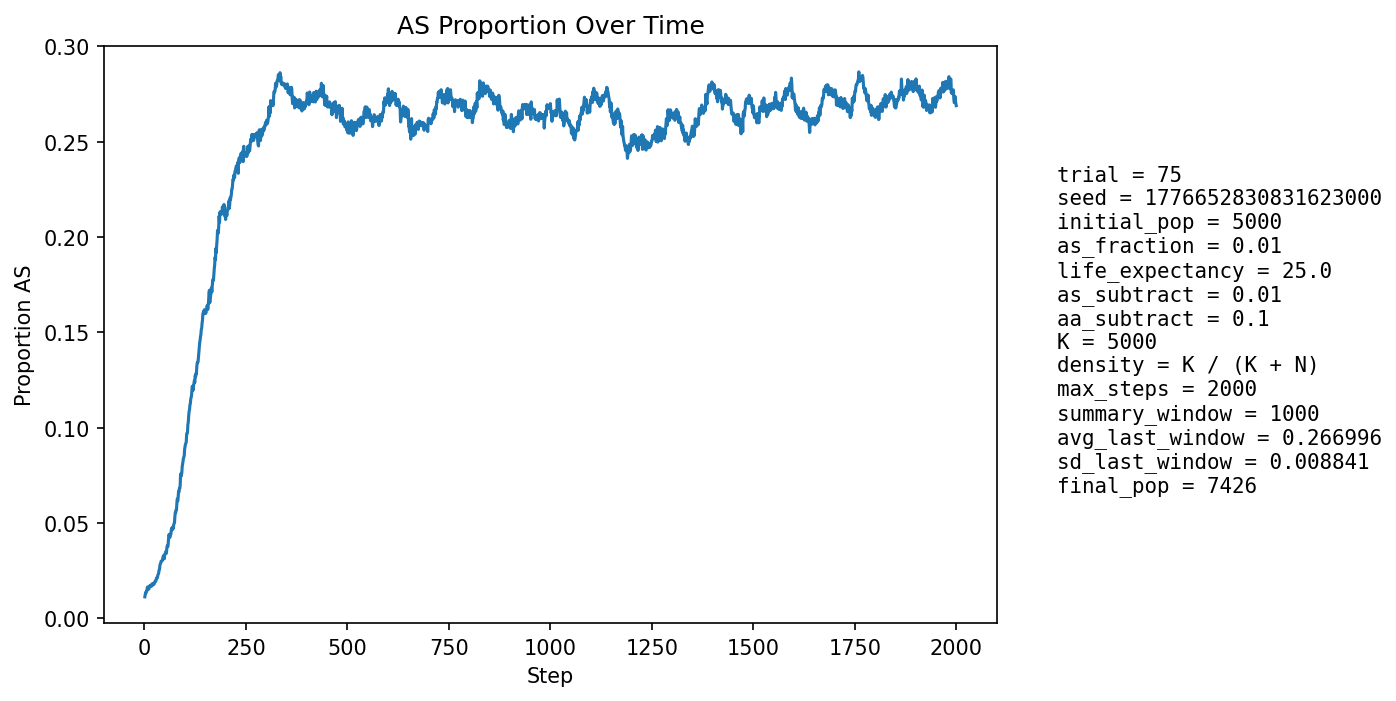

Source data for this figure (header and first rows):
step, population_size, births, newborn_AA, newborn_AS, newborn_SS, prop_newborn_AA, prop_newborn_AS, prop_newborn_SS, prop_repro_AA, prop_repro_AS, prop_AS_population
1, 5310, 1294, 1277, 17, 0, 0.9869, 0.01314, 0.0, 0.9915, 0.008504, 0.0113
2, 5392, 1256, 1240, 16, 0, 0.9873, 0.01274, 0.0, 0.9903, 0.009653, 0.01261
3, 5473, 1248, 1234, 14, 0, 0.9888, 0.01122, 0.0, 0.9892, 0.0108, 0.01352
4, 5512, 1209, 1198, 11, 0, 0.9909, 0.009098, 0.0, 0.9862, 0.01382, 0.01343
5, 5608, 1252, 1233, 19, 0, 0.9848, 0.01518, 0.0, 0.9848, 0.01519, 0.01427
6, 5702, 1276, 1259, 17, 0, 0.9867, 0.01332, 0.0, 0.9849, 0.01514, 0.01438
7, 5798, 1296, 1269, 27, 0, 0.9792, 0.02083, 0.0, 0.9852, 0.01479, 0.01621
8, 5882, 1304, 1279, 24, 1, 0.9808, 0.0184, 0.0007669, 0.9858, 0.0142, 0.01649
9, 5972, 1321, 1305, 16, 0, 0.9879, 0.01211, 0.0, 0.9854, 0.01461, 0.01557
10, 6061, 1337, 1320, 17, 0, 0.9873, 0.01272, 0.0, 0.9857, 0.01431, 0.01534
11, 6153, 1354, 1336, 18, 0, 0.9867, 0.01329, 0.0, 0.9843, 0.01569, 0.01544
12, 6252, 1381, 1356, 25, 0, 0.9819, 0.0181, 0.0, 0.9831, 0.01688, 0.01647
13, 6325, 1377, 1351, 26, 0, 0.9811, 0.01888, 0.0, 0.9832, 0.01679, 0.01708
14, 6394, 1381, 1360, 21, 0, 0.9848, 0.01521, 0.0, 0.9834, 0.01662, 0.01689
15, 6456, 1388, 1364, 24, 0, 0.9827, 0.01729, 0.0, 0.9836, 0.01643, 0.01719
16, 6523, 1402, 1382, 20, 0, 0.9857, 0.01427, 0.0, 0.9832, 0.01681, 0.01686
17, 6581, 1411, 1387, 24, 0, 0.983, 0.01701, 0.0, 0.9822, 0.01784, 0.01732
18, 6630, 1417, 1390, 27, 0, 0.9809, 0.01905, 0.0, 0.982, 0.01798, 0.01795
19, 6679, 1421, 1403, 18, 0, 0.9873, 0.01267, 0.0, 0.9825, 0.01755, 0.01707
20, 6723, 1427, 1401, 26, 0, 0.9818, 0.01822, 0.0, 0.9829, 0.0171, 0.01785
21, 6765, 1433, 1406, 27, 0, 0.9812, 0.01884, 0.0, 0.9821, 0.01786, 0.01833
22, 6801, 1438, 1416, 22, 0, 0.9847, 0.0153, 0.0, 0.9811, 0.01892, 0.01779
23, 6835, 1441, 1417, 24, 0, 0.9833, 0.01666, 0.0, 0.9815, 0.01852, 0.01814
24, 6864, 1444, 1421, 23, 0, 0.9841, 0.01593, 0.0, 0.9813, 0.01872, 0.01807
25, 6889, 1447, 1419, 28, 0, 0.9806, 0.01935, 0.0, 0.9814, 0.01864, 0.01873
26, 6913, 1451, 1420, 31, 0, 0.9786, 0.02136, 0.0, 0.9812, 0.01885, 0.01953
27, 6933, 1453, 1426, 27, 0, 0.9814, 0.01858, 0.0, 0.9812, 0.01877, 0.01947
28, 6954, 1456, 1430, 26, 0, 0.9821, 0.01786, 0.0, 0.981, 0.019, 0.01956
29, 6971, 1457, 1426, 31, 0, 0.9787, 0.02128, 0.0, 0.9805, 0.01952, 0.02051
30, 6990, 1460, 1428, 32, 0, 0.9781, 0.02192, 0.0, 0.9794, 0.02059, 0.02132
31, 7007, 1462, 1436, 26, 0, 0.9822, 0.01778, 0.0, 0.9786, 0.02139, 0.02112
32, 7022, 1463, 1436, 27, 0, 0.9815, 0.01846, 0.0, 0.9787, 0.02135, 0.02136
33, 7031, 1464, 1428, 36, 0, 0.9754, 0.02459, 0.0, 0.9778, 0.02216, 0.02276
34, 7043, 1466, 1434, 32, 0, 0.9782, 0.02183, 0.0, 0.9765, 0.02353, 0.02314
35, 7052, 1468, 1434, 34, 0, 0.9768, 0.02316, 0.0, 0.9762, 0.02376, 0.02368
36, 7064, 1470, 1429, 41, 0, 0.9721, 0.02789, 0.0, 0.9757, 0.02427, 0.02534
37, 7074, 1471, 1435, 36, 0, 0.9755, 0.02447, 0.0, 0.9746, 0.02536, 0.02559
38, 7086, 1472, 1427, 45, 0, 0.9694, 0.03057, 0.0, 0.9747, 0.02532, 0.02766
39, 7095, 1472, 1429, 43, 0, 0.9708, 0.02921, 0.0, 0.9742, 0.02585, 0.02861
40, 7105, 1473, 1435, 38, 0, 0.9742, 0.0258, 0.0, 0.9725, 0.0275, 0.02899
41, 7113, 1473, 1432, 41, 0, 0.9722, 0.02783, 0.0, 0.972, 0.02803, 0.02995
42, 7118, 1474, 1433, 40, 1, 0.9722, 0.02714, 0.0006784, 0.9703, 0.02968, 0.03006
43, 7122, 1475, 1434, 40, 1, 0.9722, 0.02712, 0.000678, 0.9687, 0.03134, 0.03019
44, 7126, 1475, 1436, 38, 1, 0.9736, 0.02576, 0.000678, 0.9681, 0.03188, 0.03031
45, 7130, 1476, 1431, 44, 1, 0.9695, 0.02981, 0.0006775, 0.9679, 0.03213, 0.03142
46, 7131, 1475, 1425, 49, 1, 0.9661, 0.03322, 0.000678, 0.9676, 0.03241, 0.03239
47, 7133, 1476, 1426, 49, 1, 0.9661, 0.0332, 0.0006775, 0.9676, 0.0324, 0.03295
48, 7135, 1476, 1441, 35, 0, 0.9763, 0.02371, 0.0, 0.9682, 0.03183, 0.03167
49, 7135, 1475, 1440, 35, 0, 0.9763, 0.02373, 0.0, 0.9679, 0.03211, 0.03125
50, 7135, 1476, 1419, 56, 1, 0.9614, 0.03794, 0.0006775, 0.9668, 0.03322, 0.03364
51, 7139, 1477, 1427, 50, 0, 0.9661, 0.03385, 0.0, 0.9657, 0.03432, 0.0339
52, 7141, 1476, 1426, 48, 2, 0.9661, 0.03252, 0.001355, 0.9668, 0.0332, 0.03445
53, 7145, 1477, 1428, 49, 0, 0.9668, 0.03318, 0.0, 0.9674, 0.03263, 0.03513
54, 7146, 1477, 1438, 38, 1, 0.9736, 0.02573, 0.000677, 0.9652, 0.03484, 0.03414
55, 7151, 1478, 1421, 56, 1, 0.9614, 0.03789, 0.0006766, 0.9638, 0.03621, 0.0365
56, 7154, 1478, 1419, 59, 0, 0.9601, 0.03992, 0.0, 0.9627, 0.03732, 0.03802
57, 7158, 1479, 1430, 49, 0, 0.9669, 0.03313, 0.0, 0.9616, 0.0384, 0.03772
58, 7159, 1479, 1430, 47, 2, 0.9669, 0.03178, 0.001352, 0.963, 0.03699, 0.03785
59, 7163, 1480, 1412, 68, 0, 0.9541, 0.04595, 0.0, 0.9614, 0.03862, 0.0409
60, 7165, 1479, 1404, 75, 0, 0.9493, 0.05071, 0.0, 0.9592, 0.04084, 0.04355
... 1,940 more rows
